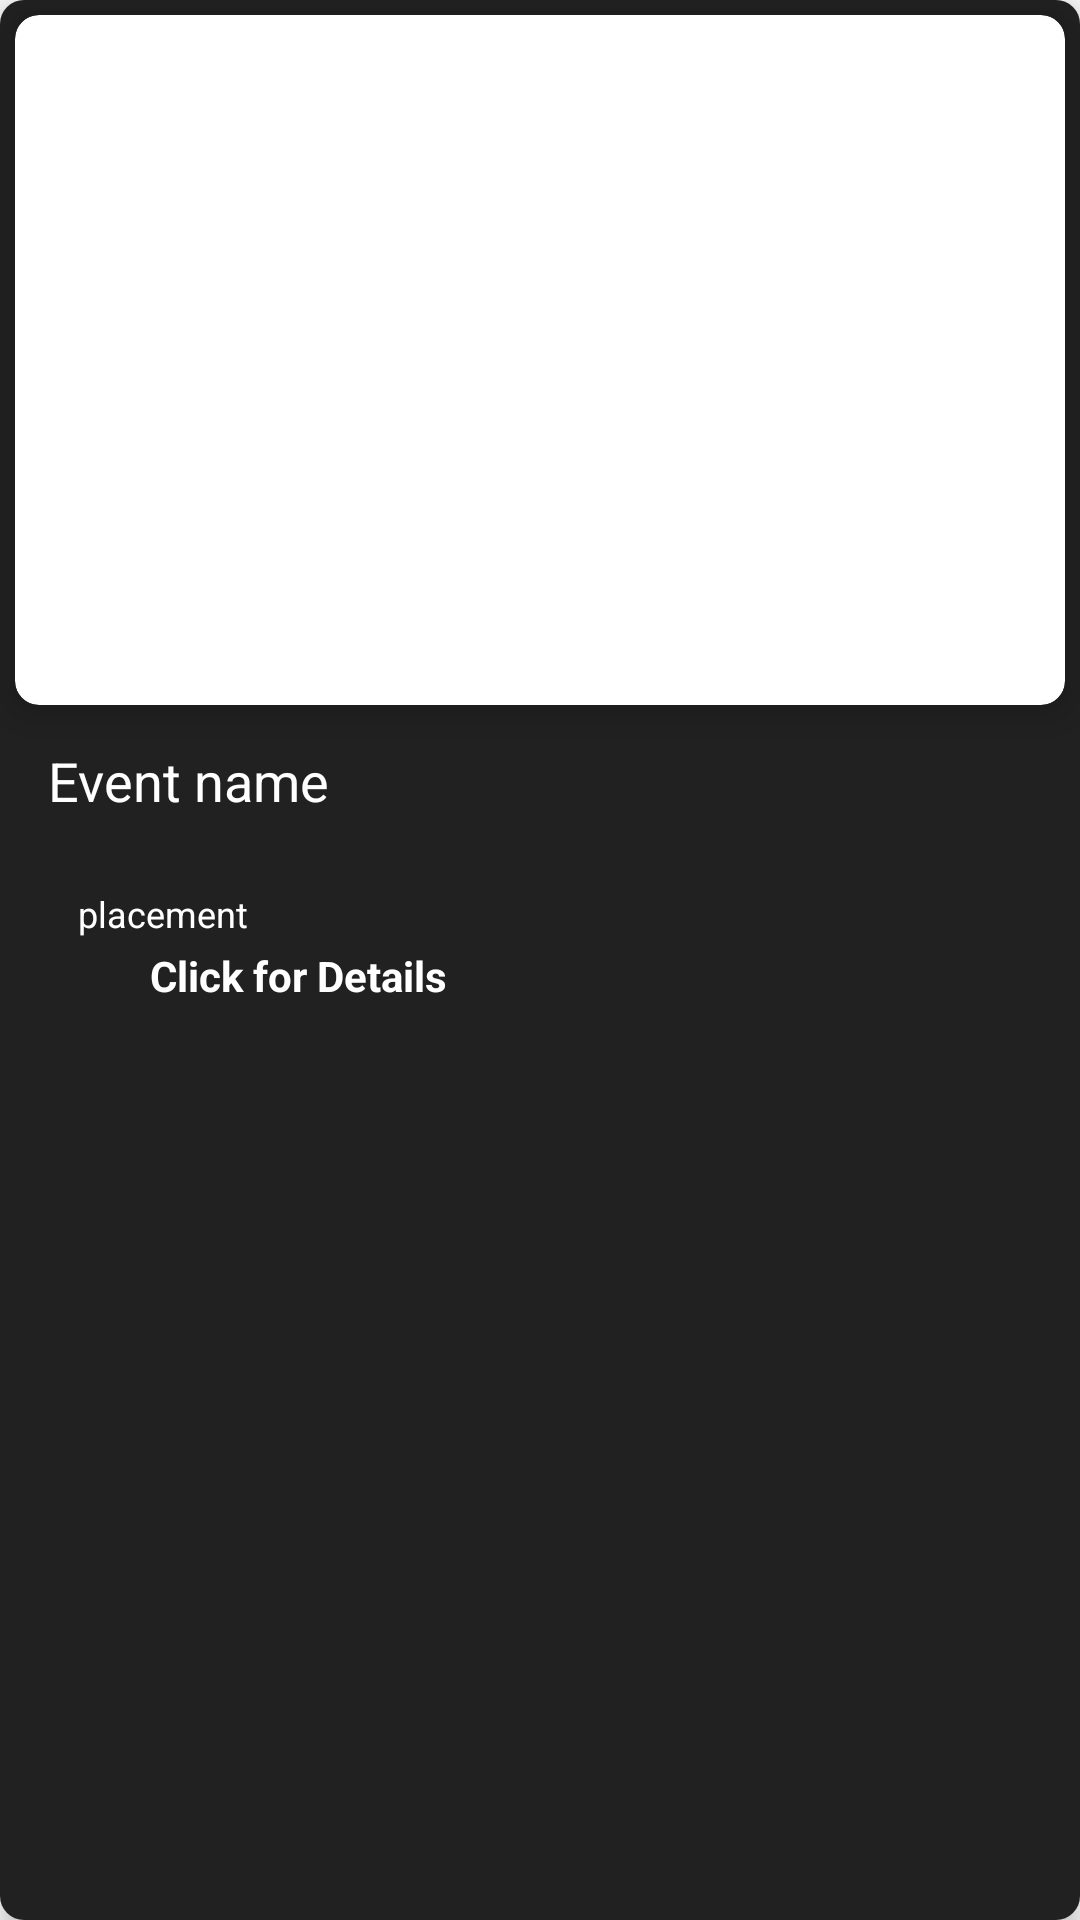

Write the Android layout XML for this screen, with the resource values it uses.
<!-- AndroidManifest.xml: application theme AppTheme -->
<!-- res/layout/modelintern.xml -->
<?xml version="1.0" encoding="utf-8"?>

<android.support.v7.widget.CardView xmlns:android="http://schemas.android.com/apk/res/android"
    xmlns:card_view="http://schemas.android.com/apk/res-auto"
    card_view:cardElevation="5dp"
    android:layout_height="wrap_content"
    android:layout_width="match_parent"
    android:background="#ffffff"
    card_view:cardCornerRadius="8dp"
    android:layout_marginHorizontal="10dp"
    android:layout_marginBottom="10dp"
    android:layout_marginTop="20dp">

    <LinearLayout
        android:layout_width="match_parent"
        android:layout_height="match_parent"
        android:background="#212121"
        android:orientation="vertical">


        <android.support.v7.widget.CardView
            android:layout_width="match_parent"
            android:layout_height="wrap_content"
            card_view:cardCornerRadius="8dp"
            android:layout_margin="5dp"
            card_view:cardElevation="8dp">

            <ImageView
                android:id="@+id/iml"
                android:layout_width="match_parent"
                android:layout_height="230dp"
                android:background="@raw/loadimage"
                android:contentDescription="eventImage"
                android:scaleType="centerCrop"
                android:textSize="30sp" />
        </android.support.v7.widget.CardView>

        <TextView
            android:id="@+id/nameTextView"
            android:layout_width="wrap_content"
            android:layout_height="wrap_content"
            android:paddingHorizontal="8dp"
            android:text="Event name"
            android:layout_margin="8dp"
            android:textColor="#ffffff"
            android:textSize="18sp"
            android:textStyle="normal" />

        <LinearLayout
            android:layout_width="match_parent"
            android:layout_height="wrap_content"
            android:orientation="horizontal"
            android:layout_marginTop="8dp">

            <ImageView
                android:id="@+id/place"
                android:layout_width="wrap_content"
                android:layout_height="wrap_content"
                android:src="@drawable/icon_write"
                android:layout_marginHorizontal="8dp"
                android:layout_marginBottom="8dp"
                 />

            <TextView
                android:id="@+id/placeTextView"
                android:layout_width="match_parent"
                android:layout_height="wrap_content"
                android:paddingLeft="10dp"
                android:layout_marginTop="8dp"
                android:text="placement"
                android:textColor="#ffffff"
                android:textSize="12sp" />


        </LinearLayout>


        <LinearLayout
            android:layout_width="match_parent"
            android:layout_height="wrap_content"
            android:orientation="horizontal"/>

        <LinearLayout
            android:layout_width="match_parent"
            android:layout_height="wrap_content"
            android:orientation="horizontal"/>



        <TextView
            android:id="@+id/linkTextView"
            android:layout_width="match_parent"
            android:layout_height="wrap_content"
            android:padding="3dp"
            android:layout_marginHorizontal="47dp"
            android:text="Click for Details"
            android:textColor="#ffffff"
            android:textSize="14sp"
            android:textStyle="bold" />




    </LinearLayout>

</android.support.v7.widget.CardView>
<!-- resources referenced by this layout -->
<resources>
  <style name="AppTheme" parent="Theme.AppCompat.Light.DarkActionBar">
          
          <item name="colorPrimary">@color/colorPrimary</item>
          <item name="colorPrimaryDark">@color/colorPrimaryDark</item>
          <item name="colorAccent">@color/colorAccent</item>
      </style>
  <color name="colorPrimary">#12b3f1</color>
  <color name="colorPrimaryDark">#12b3f1</color>
  <color name="colorAccent">#fafafa</color>
</resources>
